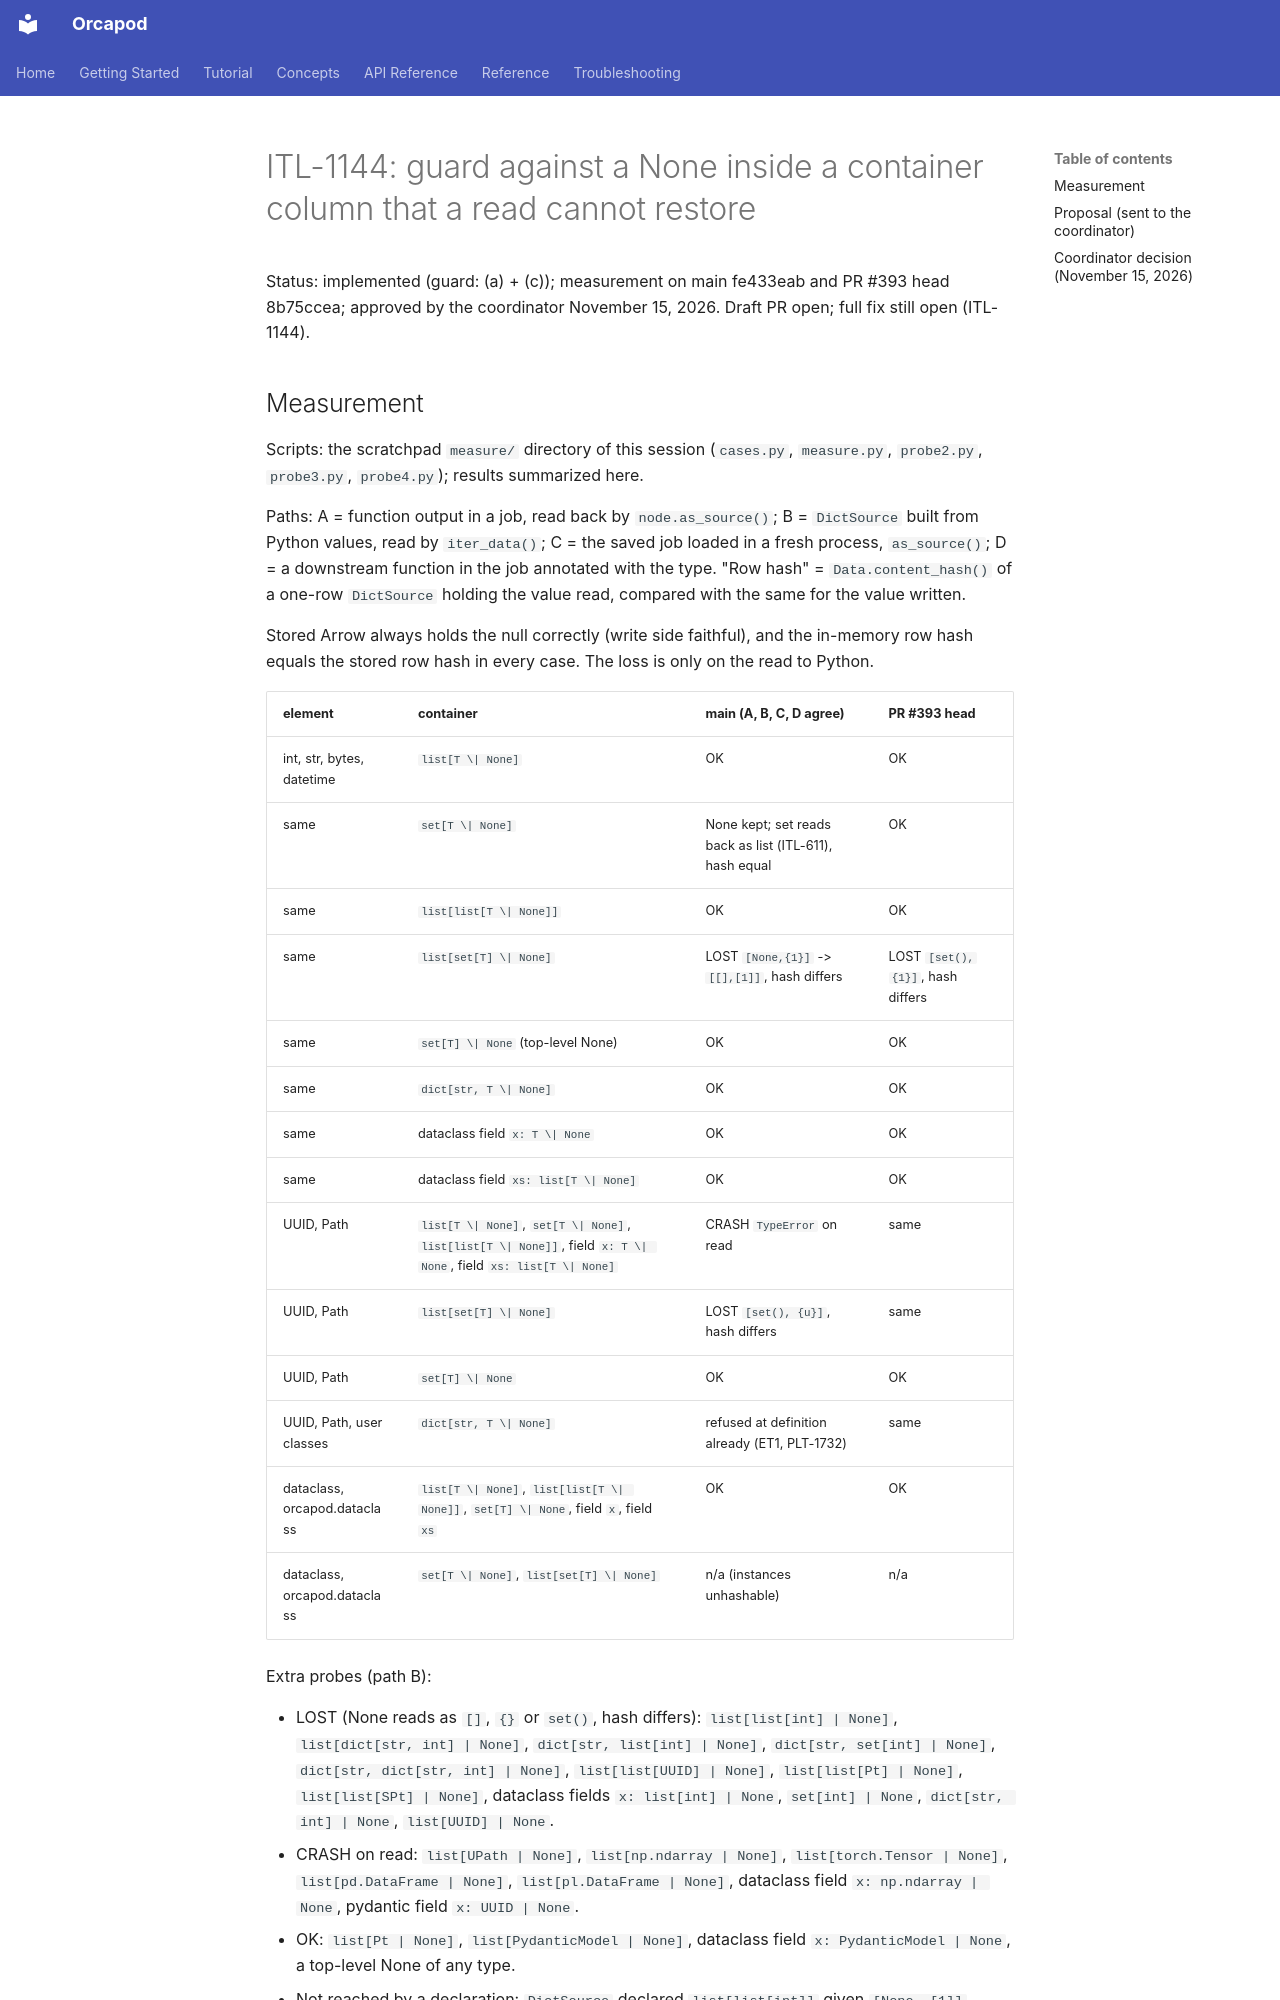

repository: nauticalab/orcapod-python · page: dev/plans/2026-11-15-itl-1144-none-in-containers-guard/index.html · generator: mkdocs

# ITL-1144: guard against a None inside a container column that a read cannot restore

Status: implemented (guard: (a) + (c)); measurement on main fe433eab and PR #393 head 8b75ccea;
approved by the coordinator November 15, 2026. Draft PR open; full fix still open (ITL-1144).
